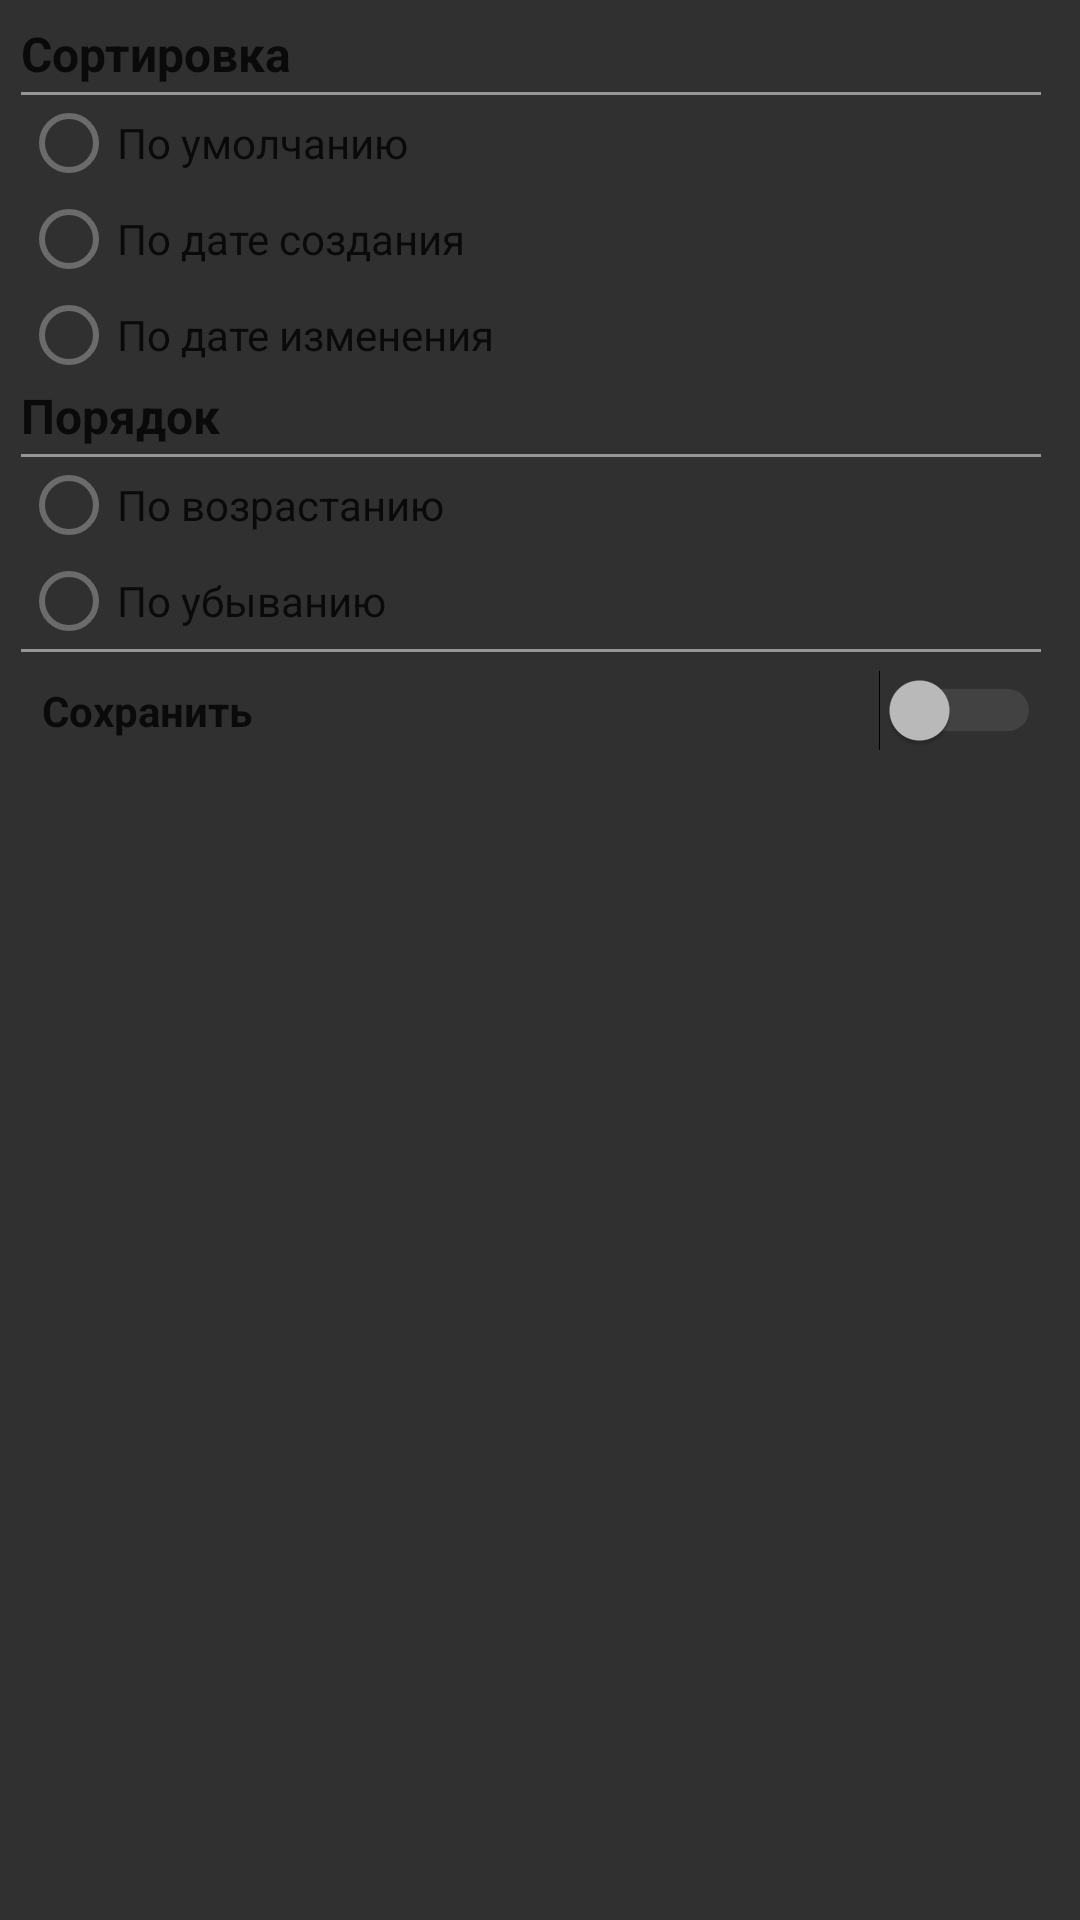

Write the Android layout XML for this screen, with the resource values it uses.
<!-- AndroidManifest.xml: application theme AppTheme -->
<!-- res/layout/sort_ard.xml -->
<?xml version="1.0" encoding="utf-8"?>
<LinearLayout xmlns:android="http://schemas.android.com/apk/res/android"
    android:id="@+id/id_proverka_сard"
    android:layout_width="wrap_content"
    android:layout_height="wrap_content"
    android:background="@drawable/shape_sort"
    android:orientation="vertical"
    android:paddingBottom="7dp"
    android:paddingEnd="13dp"
    android:paddingLeft="7dp"
    android:paddingRight="13dp"
    android:paddingStart="7dp"
    android:paddingTop="7dp">

    <TextView
        android:layout_width="match_parent"
        android:layout_height="wrap_content"
        android:paddingBottom="2dp"
        android:text="@string/sort"
        android:textColor="@color/text"
        android:textSize="16sp"
        android:textStyle="bold"/>

    <LinearLayout
        android:layout_width="match_parent"
        android:layout_height="1dp"
        android:background="@color/color_polosa_razdelitel"
        android:orientation="horizontal">
    </LinearLayout>

    <RadioGroup
        android:id="@+id/id_radiogroup_sort_sort"
        android:layout_width="match_parent"
        android:layout_height="wrap_content">

        <RadioButton
            android:id="@+id/radioButton_default_card"
            android:layout_width="wrap_content"
            android:layout_height="wrap_content"
            android:layout_weight="1"
            android:checked="false"
            android:text="@string/sort_default"
            android:textColor="@color/text"/>

        <RadioButton
            android:id="@+id/radioButton_date_reated"
            android:layout_width="wrap_content"
            android:layout_height="wrap_content"
            android:layout_weight="1"
            android:text="По дате создания"
            android:textColor="@color/text"/>

        <RadioButton
            android:id="@+id/radioButton_date_modify"
            android:layout_width="wrap_content"
            android:layout_height="wrap_content"
            android:layout_weight="1"
            android:text="По дате изменения"
            android:textColor="@color/text"/>

    </RadioGroup>

    <TextView
        android:layout_width="match_parent"
        android:layout_height="wrap_content"
        android:paddingBottom="2dp"
        android:text="@string/sort_metod"
        android:textColor="@color/text"
        android:textSize="16sp"
        android:textStyle="bold"/>

    <LinearLayout
        android:layout_width="match_parent"
        android:layout_height="1dp"
        android:background="@color/color_polosa_razdelitel"
        android:orientation="horizontal">
    </LinearLayout>

    <RadioGroup
        android:id="@+id/id_radiogroup_sort2_metod"
        android:layout_width="match_parent"
        android:layout_height="wrap_content">

        <RadioButton
            android:id="@+id/radioButtonUp_card"
            android:layout_width="wrap_content"
            android:layout_height="wrap_content"
            android:layout_weight="1"
            android:checked="false"
            android:text="@string/sort_up"
            android:textColor="@color/text"/>

        <RadioButton
            android:id="@+id/radioButtonDown_card"
            android:layout_width="wrap_content"
            android:layout_height="wrap_content"
            android:layout_weight="1"
            android:text="@string/sort_down"
            android:textColor="@color/text"/>

    </RadioGroup>

    <LinearLayout
        android:layout_width="match_parent"
        android:layout_height="1dp"
        android:background="@color/color_polosa_razdelitel"
        android:orientation="horizontal">
    </LinearLayout>

    <Switch
        android:id="@+id/id_switch_save_sort_card"
        android:layout_width="match_parent"
        android:layout_height="wrap_content"
        android:paddingBottom="5dp"
        android:paddingLeft="7dp"
        android:paddingStart="7dp"
        android:paddingTop="10dp"
        android:text="@string/save_sort"
        android:textColor="@color/text"
        android:textSize="14sp"
        android:textStyle="bold"
        android:theme="@style/switch_style"/>

</LinearLayout>
<!-- resources referenced by this layout -->
<resources>
  <color name="color_polosa_razdelitel">#969696</color> // для разделителей в карточке сумма аванс остаток
  <color name="text">#0a0a0a</color> // основной цвет текста в записях
  <string name="save_sort">Сохранить</string>
  <string name="sort">Сортировка</string>
  <string name="sort_default">По умолчанию</string>
  <string name="sort_down">По убыванию</string>
  <string name="sort_metod">Порядок</string>
  <string name="sort_up">По возрастанию</string>
  <style name="switch_style" parent="AppTheme">
          <item name="colorSwitchThumbNormal">@color/color_polosa_razdelitel</item>
          <item name="colorControlActivated">@color/color_activated</item>
          <item name="android:colorForeground">@color/color_normal</item>
  
      </style>
  <style name="AppTheme" parent="Theme.AppCompat.NoActionBar">
          
          <item name="colorPrimary">@color/cent</item>
          <item name="colorPrimaryDark">@color/centDark</item>
          <item name="android:windowContentOverlay">@null</item>
          <item name="windowActionBar">false</item>
          <item name="windowNoTitle">true</item>
          <item name="colorControlNormal">@color/color_normal</item>
          <item name="colorControlActivated">@color/color_activated</item>
          
          <item name="titleTextColor">@color/white</item>
          
      </style>
  <color name="color_activated">#05947a</color>
  <color name="color_normal">#6b6b6b</color>
  <color name="cent">#323232</color> // цвет primary
  <color name="centDark">#282828</color> // цвет primary dark
  <color name="white">#ffffff</color> // основной цвет текста
</resources>
